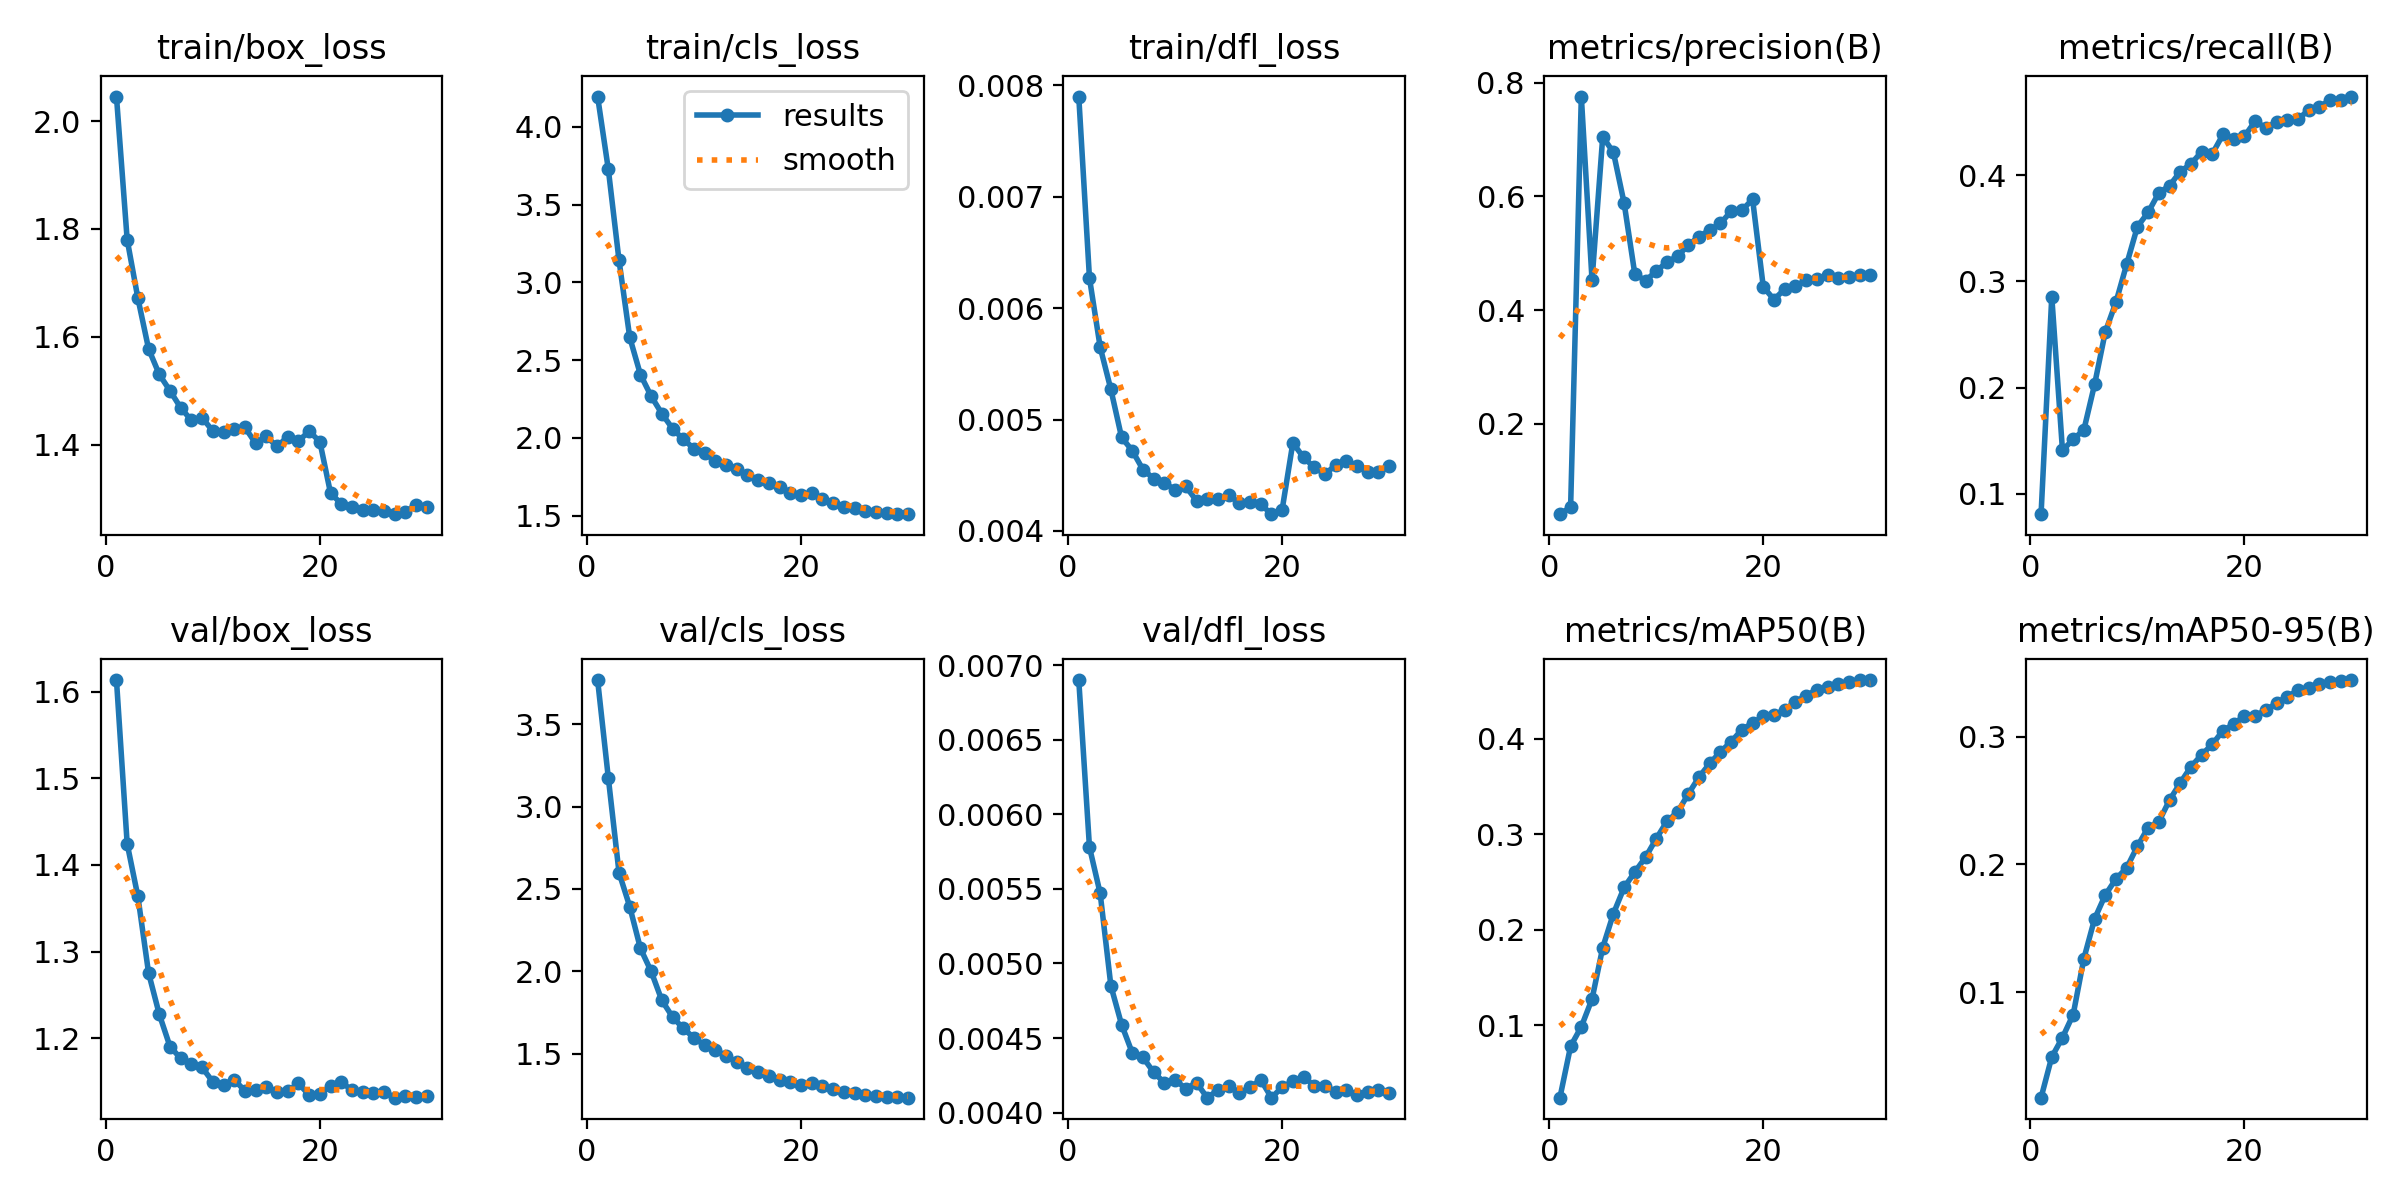

Data behind this chart, as committed beside it:
epoch, time, train/box_loss, train/cls_loss, train/dfl_loss, metrics/precision(B), metrics/recall(B), metrics/mAP50(B), metrics/mAP50-95(B), val/box_loss, val/cls_loss, val/dfl_loss, lr/pg0, lr/pg1, lr/pg2
1, 146.9, 2.046, 4.194, 0.0079, 0.04079, 0.08064, 0.02425, 0.0177, 1.613, 3.77, 0.0069, 0.0003274, 0.0003274, 0.06759
2, 266.1, 1.78, 3.727, 0.00627, 0.0533, 0.2857, 0.07815, 0.04952, 1.425, 3.175, 0.00578, 0.0006389, 0.0006389, 0.03457
3, 384.5, 1.672, 3.141, 0.00565, 0.7756, 0.1408, 0.09853, 0.0647, 1.364, 2.599, 0.00547, 0.0009284, 0.0009284, 0.001524
4, 500.5, 1.578, 2.647, 0.00527, 0.4527, 0.1512, 0.1275, 0.08266, 1.275, 2.393, 0.00485, 0.000901, 0.000901, 0.000901
5, 615.3, 1.53, 2.407, 0.00484, 0.7049, 0.1601, 0.1814, 0.1265, 1.228, 2.139, 0.00459, 0.000868, 0.000868, 0.000868
6, 730.1, 1.5, 2.269, 0.00472, 0.6773, 0.2029, 0.217, 0.1575, 1.191, 1.999, 0.0044, 0.000835, 0.000835, 0.000835
7, 842.5, 1.468, 2.157, 0.00455, 0.5879, 0.2524, 0.2444, 0.1762, 1.177, 1.823, 0.00437, 0.000802, 0.000802, 0.000802
8, 954.4, 1.445, 2.06, 0.00447, 0.463, 0.2805, 0.2605, 0.1887, 1.17, 1.722, 0.00427, 0.000769, 0.000769, 0.000769
9, 1069, 1.45, 1.991, 0.00443, 0.4518, 0.3163, 0.276, 0.1974, 1.166, 1.652, 0.0042, 0.000736, 0.000736, 0.000736
10, 1182, 1.425, 1.932, 0.00437, 0.4683, 0.3516, 0.2954, 0.2142, 1.15, 1.596, 0.00422, 0.000703, 0.000703, 0.000703
11, 1298, 1.424, 1.901, 0.0044, 0.4844, 0.365, 0.3136, 0.2288, 1.146, 1.55, 0.00416, 0.00067, 0.00067, 0.00067
12, 1415, 1.429, 1.851, 0.00427, 0.4948, 0.3834, 0.3235, 0.2334, 1.152, 1.522, 0.0042, 0.000637, 0.000637, 0.000637
13, 1531, 1.432, 1.829, 0.00429, 0.5144, 0.3902, 0.3424, 0.2503, 1.139, 1.485, 0.0041, 0.000604, 0.000604, 0.000604
14, 1646, 1.402, 1.8, 0.00429, 0.5292, 0.4035, 0.36, 0.2637, 1.141, 1.449, 0.00415, 0.000571, 0.000571, 0.000571
15, 1763, 1.415, 1.761, 0.00432, 0.5409, 0.4107, 0.3742, 0.2764, 1.144, 1.41, 0.00418, 0.000538, 0.000538, 0.000538
16, 1879, 1.396, 1.733, 0.00425, 0.5524, 0.4222, 0.3865, 0.2857, 1.138, 1.389, 0.00413, 0.000505, 0.000505, 0.000505
17, 1995, 1.414, 1.714, 0.00426, 0.5738, 0.4203, 0.3969, 0.294, 1.139, 1.366, 0.00417, 0.000472, 0.000472, 0.000472
18, 2110, 1.406, 1.686, 0.00424, 0.5755, 0.4386, 0.4097, 0.3047, 1.148, 1.342, 0.00422, 0.000439, 0.000439, 0.000439
19, 2225, 1.425, 1.645, 0.00415, 0.5948, 0.4346, 0.4165, 0.3097, 1.135, 1.329, 0.0041, 0.000406, 0.000406, 0.000406
20, 2339, 1.405, 1.632, 0.00419, 0.4407, 0.4367, 0.4237, 0.3163, 1.136, 1.31, 0.00417, 0.000373, 0.000373, 0.000373
21, 2395, 1.31, 1.645, 0.00479, 0.4184, 0.4511, 0.4253, 0.3163, 1.145, 1.319, 0.00421, 0.00034, 0.00034, 0.00034
22, 2449, 1.29, 1.605, 0.00466, 0.4368, 0.4447, 0.4301, 0.3207, 1.149, 1.304, 0.00424, 0.000307, 0.000307, 0.000307
23, 2503, 1.285, 1.579, 0.00457, 0.4423, 0.4505, 0.4389, 0.3262, 1.14, 1.285, 0.00418, 0.000274, 0.000274, 0.000274
24, 2558, 1.278, 1.559, 0.00451, 0.4522, 0.4524, 0.4452, 0.3313, 1.138, 1.268, 0.00418, 0.000241, 0.000241, 0.000241
25, 2613, 1.28, 1.548, 0.00459, 0.4552, 0.4531, 0.4514, 0.3361, 1.136, 1.258, 0.00414, 0.000208, 0.000208, 0.000208
26, 2668, 1.277, 1.533, 0.00463, 0.4608, 0.4613, 0.4539, 0.3377, 1.139, 1.25, 0.00415, 0.000175, 0.000175, 0.000175
27, 2722, 1.271, 1.522, 0.00458, 0.4571, 0.4646, 0.457, 0.3408, 1.131, 1.243, 0.00412, 0.000142, 0.000142, 0.000142
28, 2778, 1.275, 1.519, 0.00453, 0.4573, 0.4709, 0.46, 0.3428, 1.134, 1.234, 0.00414, 0.000109, 0.000109, 0.000109
29, 2833, 1.289, 1.51, 0.00453, 0.462, 0.4712, 0.4611, 0.3434, 1.133, 1.234, 0.00415, 7.6e-05, 7.6e-05, 7.6e-05
30, 2889, 1.283, 1.515, 0.00458, 0.4618, 0.4743, 0.4616, 0.3442, 1.133, 1.232, 0.00413, 4.3e-05, 4.3e-05, 4.3e-05
